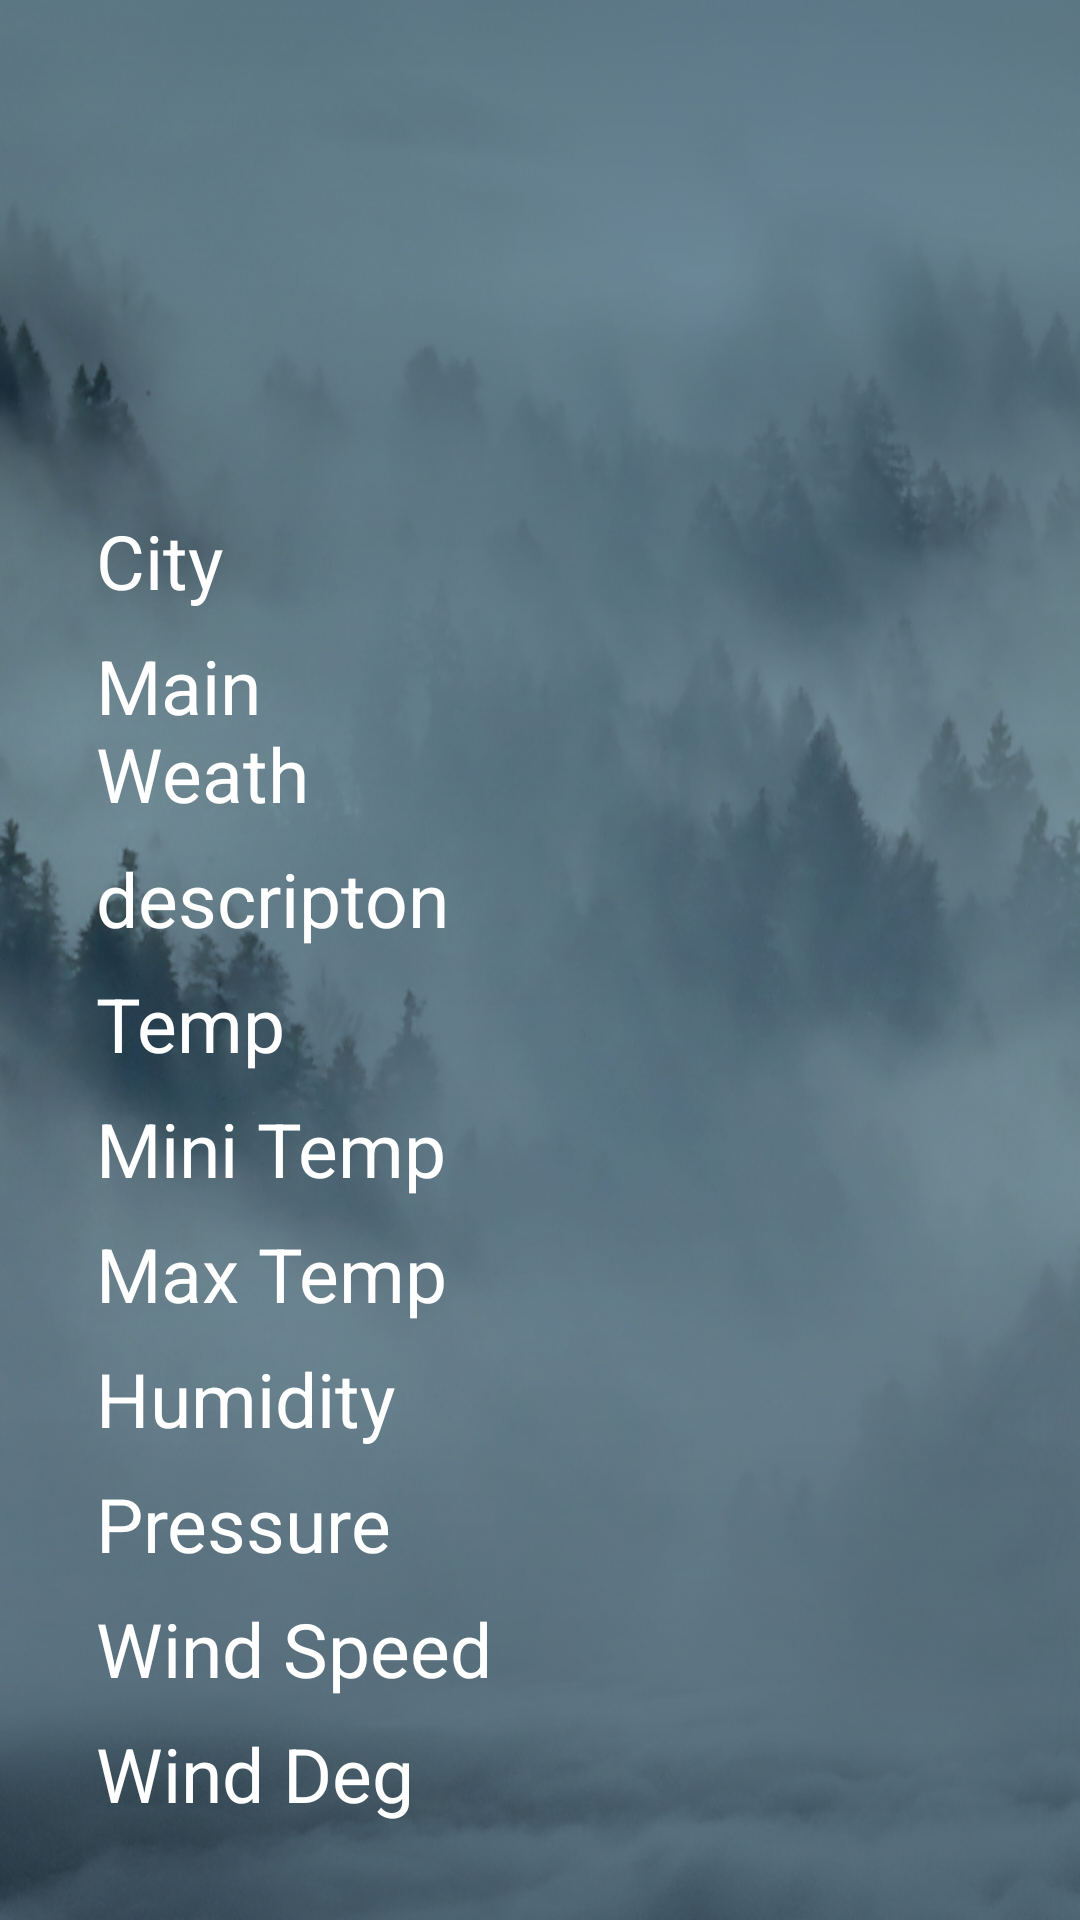

Here is an Android app screen rendered from its layout file. Give the layout XML and the strings, colors and styles it references.
<!-- AndroidManifest.xml: application theme AppTheme -->
<!-- res/layout/activity_city_details.xml -->
<?xml version="1.0" encoding="utf-8"?>
<LinearLayout xmlns:android="http://schemas.android.com/apk/res/android"
    xmlns:app="http://schemas.android.com/apk/res-auto"
    xmlns:tools="http://schemas.android.com/tools"
    android:layout_width="match_parent"
    android:layout_height="match_parent"
    android:orientation="vertical"
    android:background="@mipmap/background"
    tools:context="com.example.mohamedramadan.weatheribs.CityDetails">
    <ImageView
        android:id="@+id/descrip_image"
        android:layout_width="90dp"
        android:layout_height="90dp"
        android:layout_gravity="center"
        android:layout_marginTop="16dp"
        />

    <ScrollView
    android:layout_width="match_parent"
    android:layout_height="match_parent">
    <LinearLayout
    android:orientation="vertical"
    android:layout_width="match_parent"
    android:layout_height="match_parent">


    <LinearLayout
        android:layout_width="match_parent"
        android:layout_height="wrap_content"
        android:layout_marginLeft="16dp"
        android:layout_marginRight="16dp"
        android:layout_marginTop="64dp"
        android:background="@drawable/item">

        <TextView
            android:layout_gravity="center_vertical"
            android:layout_width="match_parent"
            android:layout_height="wrap_content"
            android:layout_marginLeft="16dp"
            android:layout_marginRight="16dp"
            android:layout_weight="2"
            android:text="City"
            android:textColor="#fff"
            android:textSize="25sp" />

        <TextView
            android:id="@+id/city_city"
            android:layout_width="match_parent"
            android:layout_height="wrap_content"
            android:layout_marginLeft="16dp"
            android:layout_marginRight="16dp"
            android:layout_weight="1"
            android:gravity="right"
            android:textColor="#fff"
            android:textSize="25sp" />

    </LinearLayout>


    <LinearLayout
        android:layout_width="match_parent"
        android:layout_height="wrap_content"
        android:layout_marginLeft="16dp"
        android:layout_marginRight="16dp"
        android:layout_marginTop="8dp"
        android:background="@drawable/item">

        <TextView
            android:layout_gravity="center_vertical"
            android:layout_width="match_parent"
            android:layout_height="wrap_content"
            android:layout_marginLeft="16dp"
            android:layout_marginRight="16dp"
            android:layout_weight="1"
            android:text="Main Weath"
            android:textColor="#fff"
            android:textSize="25sp" />

        <TextView
            android:id="@+id/city_main_weather"
            android:layout_width="match_parent"
            android:layout_height="wrap_content"
            android:layout_marginLeft="16dp"
            android:layout_marginRight="16dp"
            android:layout_weight="1"
            android:gravity="right"
            android:textColor="#fff"
            android:textSize="25sp" />

    </LinearLayout>
    <LinearLayout
        android:layout_width="match_parent"
        android:layout_height="wrap_content"
        android:layout_marginLeft="16dp"
        android:layout_marginRight="16dp"
        android:layout_marginTop="8dp"
        android:background="@drawable/item">

        <TextView
            android:layout_width="match_parent"
            android:layout_height="wrap_content"
            android:layout_marginLeft="16dp"
            android:layout_marginRight="16dp"
            android:layout_weight="1"
            android:text="descripton"
            android:layout_gravity="center_vertical"
            android:textColor="#fff"
            android:textSize="25sp" />

        <TextView
            android:id="@+id/city_descripton"
            android:layout_width="match_parent"
            android:layout_height="wrap_content"
            android:layout_marginLeft="16dp"
            android:layout_marginRight="16dp"
            android:layout_weight="1"
            android:gravity="right"
            android:textColor="#fff"
            android:textSize="25sp" />

    </LinearLayout>
    <LinearLayout
        android:layout_width="match_parent"
        android:layout_height="wrap_content"
        android:layout_marginLeft="16dp"
        android:layout_marginRight="16dp"
        android:layout_marginTop="8dp"
        android:background="@drawable/item">

        <TextView
            android:layout_width="match_parent"
            android:layout_height="wrap_content"
            android:layout_marginLeft="16dp"
            android:layout_marginRight="16dp"
            android:layout_weight="1"
            android:text="Temp"
            android:textColor="#fff"
            android:textSize="25sp" />

        <TextView
            android:id="@+id/city_temp"
            android:layout_width="match_parent"
            android:layout_height="wrap_content"
            android:layout_marginLeft="16dp"
            android:layout_marginRight="16dp"
            android:layout_weight="1"
            android:gravity="right"
            android:textColor="#fff"
            android:textSize="25sp" />

    </LinearLayout>

    <LinearLayout
        android:layout_width="match_parent"
        android:layout_height="wrap_content"
        android:layout_marginLeft="16dp"
        android:layout_marginRight="16dp"
        android:layout_marginTop="8dp"
        android:background="@drawable/item">

        <TextView
            android:layout_width="match_parent"
            android:layout_height="wrap_content"
            android:layout_marginLeft="16dp"
            android:layout_marginRight="16dp"
            android:layout_weight="1"
            android:text="Mini Temp"
            android:textColor="#fff"
            android:textSize="25sp" />

        <TextView
            android:id="@+id/city_min_temp"
            android:layout_width="match_parent"
            android:layout_height="wrap_content"
            android:layout_marginLeft="16dp"
            android:layout_marginRight="16dp"
            android:layout_weight="1"
            android:gravity="right"
            android:textColor="#fff"
            android:textSize="25sp" />

    </LinearLayout>

    <LinearLayout
        android:layout_width="match_parent"
        android:layout_height="wrap_content"
        android:layout_marginLeft="16dp"
        android:layout_marginRight="16dp"
        android:layout_marginTop="8dp"
        android:background="@drawable/item">

        <TextView
            android:layout_width="match_parent"
            android:layout_height="wrap_content"
            android:layout_marginLeft="16dp"
            android:layout_marginRight="16dp"
            android:layout_weight="1"
            android:text="Max Temp"
            android:textColor="#fff"
            android:textSize="25sp" />

        <TextView
            android:id="@+id/city_max_temp"
            android:layout_width="match_parent"
            android:layout_height="wrap_content"
            android:layout_marginLeft="16dp"
            android:layout_marginRight="16dp"
            android:layout_weight="1"
            android:gravity="right"
            android:textColor="#fff"
            android:textSize="25sp" />

    </LinearLayout>

    <LinearLayout
        android:layout_width="match_parent"
        android:layout_height="wrap_content"
        android:layout_marginLeft="16dp"
        android:layout_marginRight="16dp"
        android:layout_marginTop="8dp"

        android:background="@drawable/item">

        <TextView
            android:layout_width="match_parent"
            android:layout_height="wrap_content"
            android:layout_marginLeft="16dp"
            android:layout_marginRight="16dp"
            android:layout_weight="1"
            android:text="Humidity"
            android:textColor="#fff"
            android:textSize="25sp" />

        <TextView
            android:layout_width="match_parent"
            android:layout_height="wrap_content"
            android:layout_marginLeft="16dp"
            android:layout_marginRight="16dp"
            android:layout_weight="1"
            android:gravity="right"
            android:id="@+id/city_humidity"
            android:textColor="#fff"
            android:textSize="25sp" />

    </LinearLayout>

    <LinearLayout
        android:layout_width="match_parent"
        android:layout_height="wrap_content"
        android:layout_marginLeft="16dp"
        android:layout_marginRight="16dp"
        android:layout_marginTop="8dp"

        android:background="@drawable/item">

        <TextView
            android:layout_width="match_parent"
            android:layout_height="wrap_content"
            android:layout_marginLeft="16dp"
            android:layout_marginRight="16dp"
            android:layout_weight="1"
            android:text="Pressure"
            android:textColor="#fff"
            android:textSize="25sp" />

        <TextView
            android:layout_width="match_parent"
            android:layout_height="wrap_content"
            android:layout_marginLeft="16dp"
            android:layout_marginRight="16dp"
            android:layout_weight="1"
            android:gravity="right"
            android:id="@+id/city_pressure"
            android:textColor="#fff"
            android:textSize="25sp" />

    </LinearLayout>

    <LinearLayout
        android:layout_width="match_parent"
        android:layout_height="wrap_content"
        android:layout_marginLeft="16dp"
        android:layout_marginRight="16dp"
        android:layout_marginTop="8dp"
        android:background="@drawable/item"

        >

        <TextView
            android:layout_width="match_parent"
            android:layout_height="wrap_content"
            android:layout_marginLeft="16dp"
            android:layout_marginRight="16dp"
            android:layout_weight="1"
            android:text="Wind Speed"
            android:layout_gravity="center_vertical"
            android:textColor="#fff"
            android:textSize="25sp" />

        <TextView
            android:layout_width="match_parent"
            android:layout_height="wrap_content"
            android:layout_marginLeft="16dp"
            android:layout_marginRight="16dp"
            android:layout_weight="1"
            android:gravity="right"
            android:id="@+id/city_wind_speed"
            android:textColor="#fff"
            android:textSize="25sp" />

    </LinearLayout>

    <LinearLayout
        android:layout_width="match_parent"
        android:layout_height="wrap_content"
        android:layout_marginLeft="16dp"
        android:layout_marginRight="16dp"
        android:layout_marginTop="8dp"
        android:layout_marginBottom="16dp"
        android:background="@drawable/item">

        <TextView
            android:layout_width="match_parent"
            android:layout_height="wrap_content"
            android:layout_marginLeft="16dp"
            android:layout_marginRight="16dp"
            android:layout_weight="1"
            android:text="Wind Deg"
            android:textColor="#fff"
            android:textSize="25sp" />

        <TextView
            android:layout_width="match_parent"
            android:layout_height="wrap_content"
            android:layout_marginLeft="16dp"
            android:layout_marginRight="16dp"
            android:layout_weight="1"
            android:gravity="right"
            android:id="@+id/city_wind_degree"
            android:textColor="#fff"
            android:textSize="25sp" />

    </LinearLayout>
</LinearLayout>
</ScrollView>
</LinearLayout>
<!-- resources referenced by this layout -->
<resources>
  <!-- mipmap background: png bitmap (mipmap-hdpi, 556303 bytes) -->
  <style name="AppTheme" parent="Theme.AppCompat.Light.DarkActionBar">
          
          <item name="colorPrimary">@color/colorPrimary</item>
          <item name="colorPrimaryDark">@color/colorPrimaryDark</item>
          <item name="colorAccent">@color/colorAccent</item>
      </style>
  <!-- not gathered from this repository: default colours our renderer supplied (Android Studio template values) -->
  <color name="colorPrimary">#FF6200EE</color>
  <color name="colorPrimaryDark">#FF3700B3</color>
  <color name="colorAccent">#FF03DAC5</color>
</resources>
